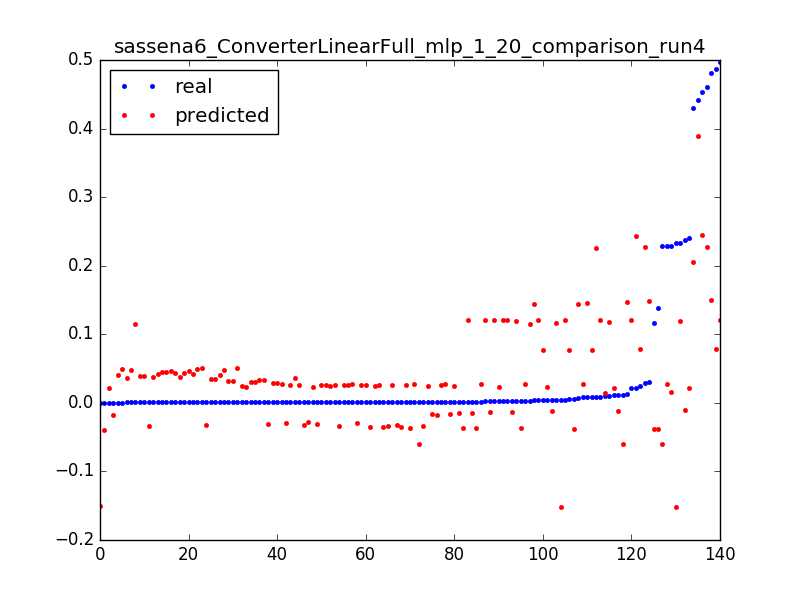

Values plotted in this chart, from the file beside it:
0.22805292212475248, -0.0601579888771, 0.0031847133757961785
0.01176, -0.06034, 0.006369
0.001193, -0.06052, 0.009554
1.3112518521432411e-05, -0.1506, 0.003185
0.2333, -0.1513, 0.006369
0.004773, -0.152, 0.009554
1.3112518521432411e-05, -0.03892, 0.003185
0.1162, -0.0385, 0.006369
0.1387, -0.03808, 0.009554
0.005901, -0.03766, 0.01274
0.003042, -0.03724, 0.01592
0.001914, -0.03682, 0.01911
0.001639, -0.0364, 0.02229
0.00118, -0.03597, 0.02548
0.001049, -0.03555, 0.02866
0.001115, -0.03513, 0.03185
0.0009834, -0.03471, 0.03503
0.0008654, -0.03429, 0.03822
0.001075, -0.03387, 0.0414
0.0005901, -0.03345, 0.04459
0.001206, -0.03303, 0.04777
0.0007868, -0.03261, 0.05096
0.0006425, -0.03218, 0.05414
0.001088, -0.03176, 0.05732
0.0007999, -0.03134, 0.06051
0.0007081, -0.03072, 0.06369
0.0009179, -0.03001, 0.06688
0.0007605, -0.02931, 0.07006
0.0007868, -0.0286, 0.07325
0.2368, -0.01107, 0.003185
0.01111, -0.01148, 0.006369
0.004393, -0.01222, 0.009554
0.002623, -0.01296, 0.01274
0.002072, -0.0137, 0.01592
0.001757, -0.01444, 0.01911
0.001613, -0.01517, 0.02229
0.001403, -0.01591, 0.02548
0.001272, -0.01665, 0.02866
0.001272, -0.01739, 0.03185
0.0004196, -0.01812, 0.03503
0.4294, 0.2057, 0.003185
0.441, 0.3891, 0.003185
0.4866, 0.07839, 0.003185
0.024, 0.07793, 0.006369
0.008222, 0.07748, 0.009554
0.005219, 0.07702, 0.01274
0.003776, 0.07656, 0.01592
0.4601, 0.2277, 0.003185
0.02856, 0.227, 0.006369
0.008392, 0.2264, 0.009554
0.2333, 0.1187, 0.003185
0.01049, 0.1177, 0.006369
0.004734, 0.1167, 0.009554
0.00316, 0.1157, 0.01274
0.0005507, 0.1147, 0.01592
0.229, 0.01569, 0.003185
0.01036, 0.01433, 0.006369
0.2404, 0.02109, 0.003185
0.01091, 0.0218, 0.006369
0.003934, 0.02251, 0.009554
0.002229, 0.02322, 0.01274
... 80 more rows
